Run: headless pygame with SDL's dummy video driver; simulated clock (each Clock.tick advances the game by its frame time, no real sleeping); random seed 0; keys injected as events and as key.get_pressed() state; no mouse input.
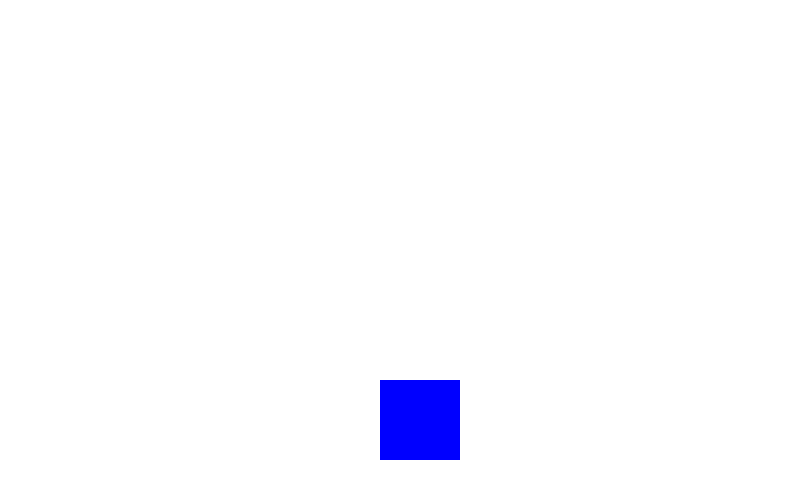
Frame 1 of 4 · flips 1–60 · no input
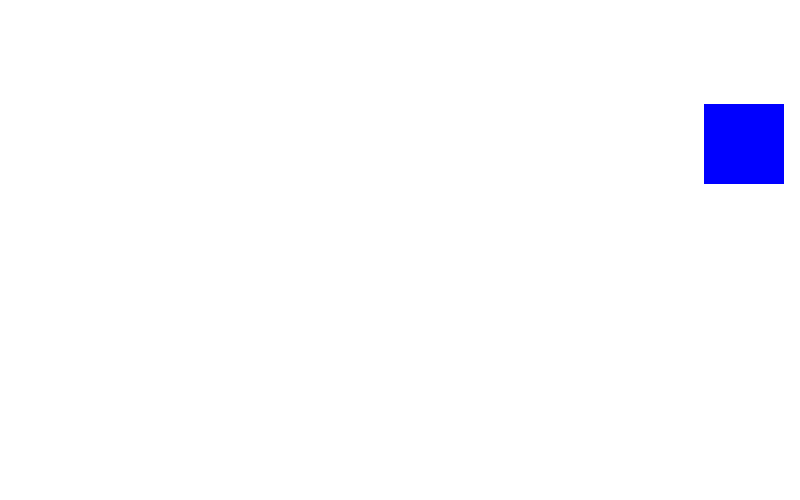
Frame 2 of 4 · flips 61–180 · tapped SPACE, RETURN · held RIGHT (→), D
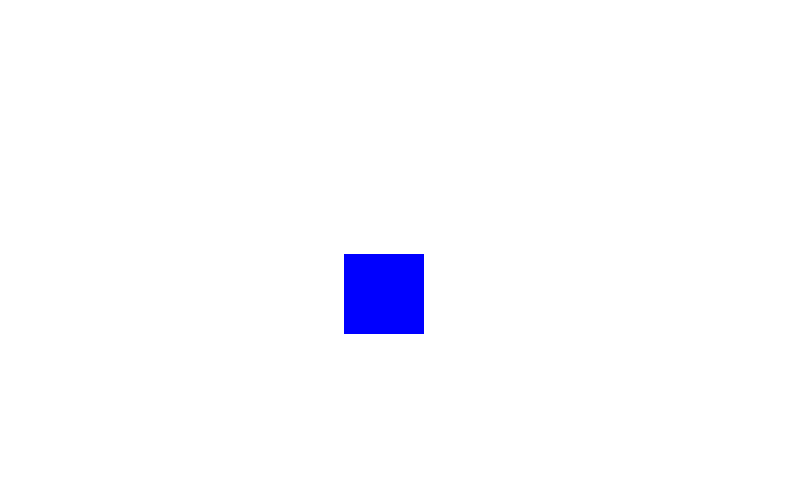
Frame 3 of 4 · flips 181–300 · held DOWN (↓), S
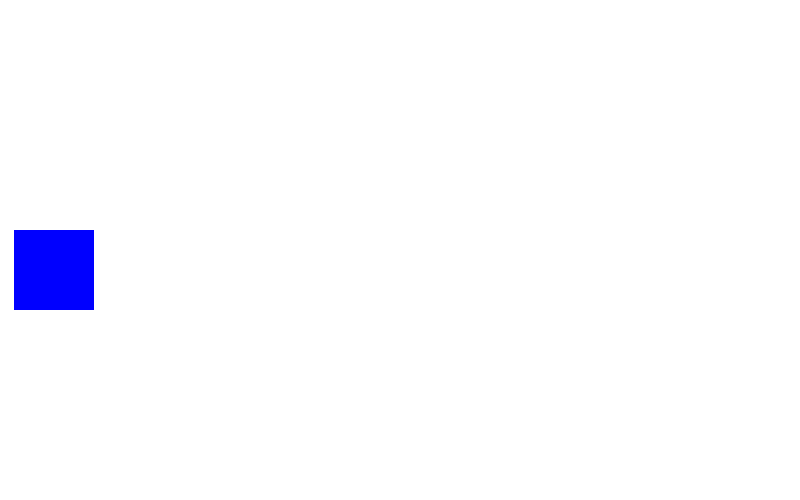
Frame 4 of 4 · flips 301–420 · held LEFT (←), A, UP (↑), W

The pygame program that drew these frames:

import pygame, sys

pygame.init()

negro = ( 0, 0, 0)
blanco = (255,255,255)
rojo = (255, 0, 0)
verde = (0, 255, 0)
azul = (0,0,255)


size = (800, 500)

screen = pygame.display.set_mode(size)
clock = pygame.time.Clock()

cord_x = 200
cord_y = 200

speed_x = 3
speed_y = 3

while True:
    for event in pygame.event.get():
        if event.type == pygame.QUIT:
            sys.exit()

    if (cord_x > 720 or cord_x < 0):
        speed_x *= -1
    if (cord_y > 420 or cord_y < 0):
        speed_y *= -1

    screen.fill(blanco)
    #Zona de dibujo
    #pygame.draw.line(screen, azul, [0,100], [100,200], 5)
    #pygame.draw.rect(screen,verde,(100,100,80,80))
    #pygame.draw.circle(screen,rojo,(200,200),30)  

    cord_x += speed_x
    cord_y += speed_y

    pygame.draw.rect(screen,azul,(cord_x,cord_y,80,80))
    
    #zona de dibujo

    pygame.display.flip()
    clock.tick(60)
